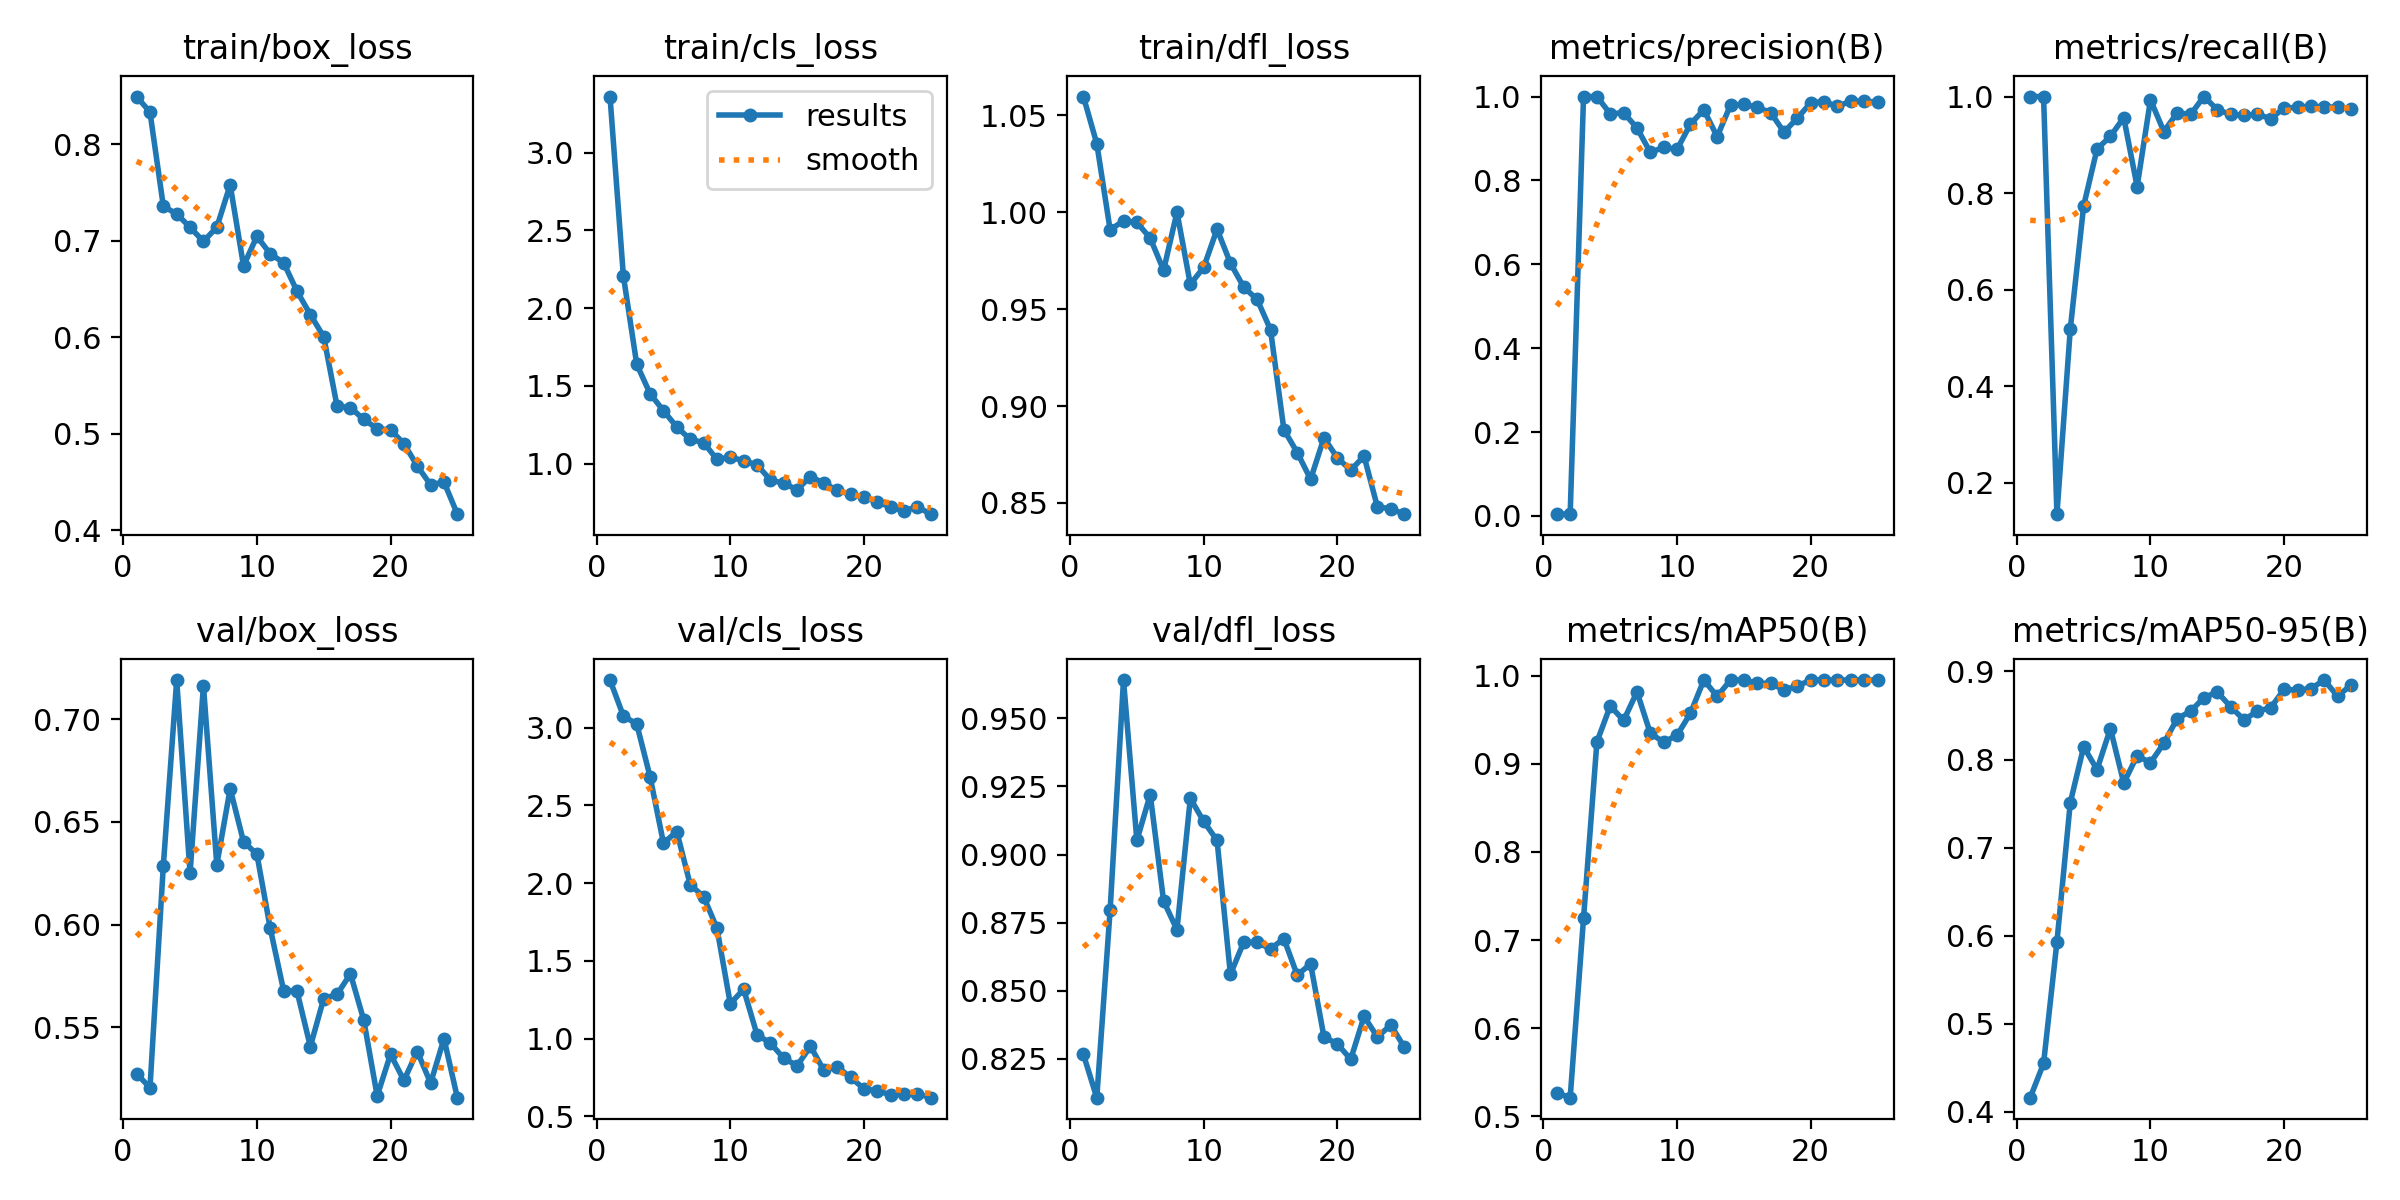

The data file committed next to this chart (first rows):
epoch, time, train/box_loss, train/cls_loss, train/dfl_loss, metrics/precision(B), metrics/recall(B), metrics/mAP50(B), metrics/mAP50-95(B), val/box_loss, val/cls_loss, val/dfl_loss, lr/pg0, lr/pg1, lr/pg2
1, 33.6, 0.8497, 3.36, 1.06, 0.00418, 1, 0.5264, 0.4161, 0.5275, 3.306, 0.8266, 0.0001429, 0.0001429, 0.0001429
2, 76.65, 0.8336, 2.207, 1.035, 0.00445, 1, 0.5212, 0.455, 0.5206, 3.075, 0.8107, 0.0002882, 0.0002882, 0.0002882
3, 113.9, 0.736, 1.639, 0.9909, 1, 0.1352, 0.7248, 0.593, 0.6287, 3.023, 0.8797, 0.0004211, 0.0004211, 0.0004211
4, 150.1, 0.728, 1.45, 0.9955, 1, 0.5189, 0.9247, 0.7511, 0.719, 2.683, 0.9641, 0.0005415, 0.0005415, 0.0005415
5, 183.4, 0.7142, 1.341, 0.9947, 0.9587, 0.7738, 0.9657, 0.8145, 0.625, 2.257, 0.9052, 0.0006494, 0.0006494, 0.0006494
6, 220, 0.6995, 1.236, 0.9866, 0.9613, 0.8913, 0.9491, 0.7886, 0.7164, 2.331, 0.922, 0.0007449, 0.0007449, 0.0007449
7, 256, 0.7142, 1.157, 0.97, 0.9252, 0.9176, 0.9817, 0.8352, 0.6291, 1.99, 0.8829, 0.000828, 0.000828, 0.000828
8, 318.6, 0.7582, 1.136, 1, 0.8668, 0.9563, 0.9344, 0.7733, 0.6662, 1.913, 0.8724, 0.0008986, 0.0008986, 0.0008986
9, 373.1, 0.6743, 1.028, 0.9628, 0.8789, 0.8136, 0.9246, 0.8043, 0.6403, 1.711, 0.9206, 0.0009568, 0.0009568, 0.0009568
10, 404.6, 0.7047, 1.042, 0.9715, 0.8741, 0.9934, 0.9324, 0.7964, 0.6343, 1.224, 0.9122, 0.0009197, 0.0009197, 0.0009197
11, 437.5, 0.6867, 1.02, 0.9912, 0.9344, 0.9275, 0.9573, 0.8185, 0.5982, 1.317, 0.9052, 0.0008631, 0.0008631, 0.0008631
12, 470.9, 0.6775, 0.9926, 0.9737, 0.9685, 0.9664, 0.995, 0.8465, 0.5679, 1.025, 0.856, 0.0008065, 0.0008065, 0.0008065
13, 528.7, 0.648, 0.8967, 0.9613, 0.9044, 0.963, 0.9766, 0.8549, 0.5676, 0.9707, 0.8679, 0.0007499, 0.0007499, 0.0007499
14, 582.7, 0.6237, 0.8741, 0.955, 0.9798, 1, 0.995, 0.8703, 0.5407, 0.8729, 0.8677, 0.0006934, 0.0006934, 0.0006934
15, 621.5, 0.6008, 0.8337, 0.9394, 0.9811, 0.9728, 0.995, 0.8767, 0.564, 0.8253, 0.8654, 0.0006368, 0.0006368, 0.0006368
16, 691, 0.5288, 0.9179, 0.8878, 0.9745, 0.963, 0.9913, 0.8599, 0.5661, 0.9494, 0.8691, 0.0005802, 0.0005802, 0.0005802
17, 740.2, 0.5273, 0.8757, 0.876, 0.9619, 0.9612, 0.9913, 0.8451, 0.5761, 0.7956, 0.8557, 0.0005236, 0.0005236, 0.0005236
18, 772.2, 0.515, 0.8297, 0.8623, 0.9151, 0.963, 0.9837, 0.8549, 0.5534, 0.8185, 0.8598, 0.000467, 0.000467, 0.000467
19, 803.8, 0.5055, 0.8028, 0.8836, 0.9487, 0.9542, 0.9883, 0.859, 0.5166, 0.7496, 0.833, 0.0004104, 0.0004104, 0.0004104
20, 835.6, 0.5042, 0.7876, 0.8733, 0.985, 0.9766, 0.995, 0.8797, 0.5369, 0.6774, 0.8305, 0.0003538, 0.0003538, 0.0003538
21, 878.3, 0.4901, 0.7543, 0.8669, 0.988, 0.9774, 0.995, 0.8788, 0.5242, 0.663, 0.8248, 0.0002972, 0.0002972, 0.0002972
22, 909, 0.4668, 0.7225, 0.8742, 0.9763, 0.9805, 0.995, 0.8806, 0.5382, 0.6385, 0.8405, 0.0002406, 0.0002406, 0.0002406
23, 940.5, 0.4472, 0.6978, 0.8479, 0.9892, 0.978, 0.995, 0.8903, 0.5229, 0.6437, 0.833, 0.0001841, 0.0001841, 0.0001841
24, 971.9, 0.4503, 0.7233, 0.8471, 0.9885, 0.9786, 0.995, 0.8719, 0.5445, 0.6458, 0.8374, 0.0001275, 0.0001275, 0.0001275
25, 1003, 0.4169, 0.6762, 0.8442, 0.9871, 0.9747, 0.995, 0.8846, 0.5158, 0.6194, 0.8293, 7.08784e-05, 7.08784e-05, 7.08784e-05
